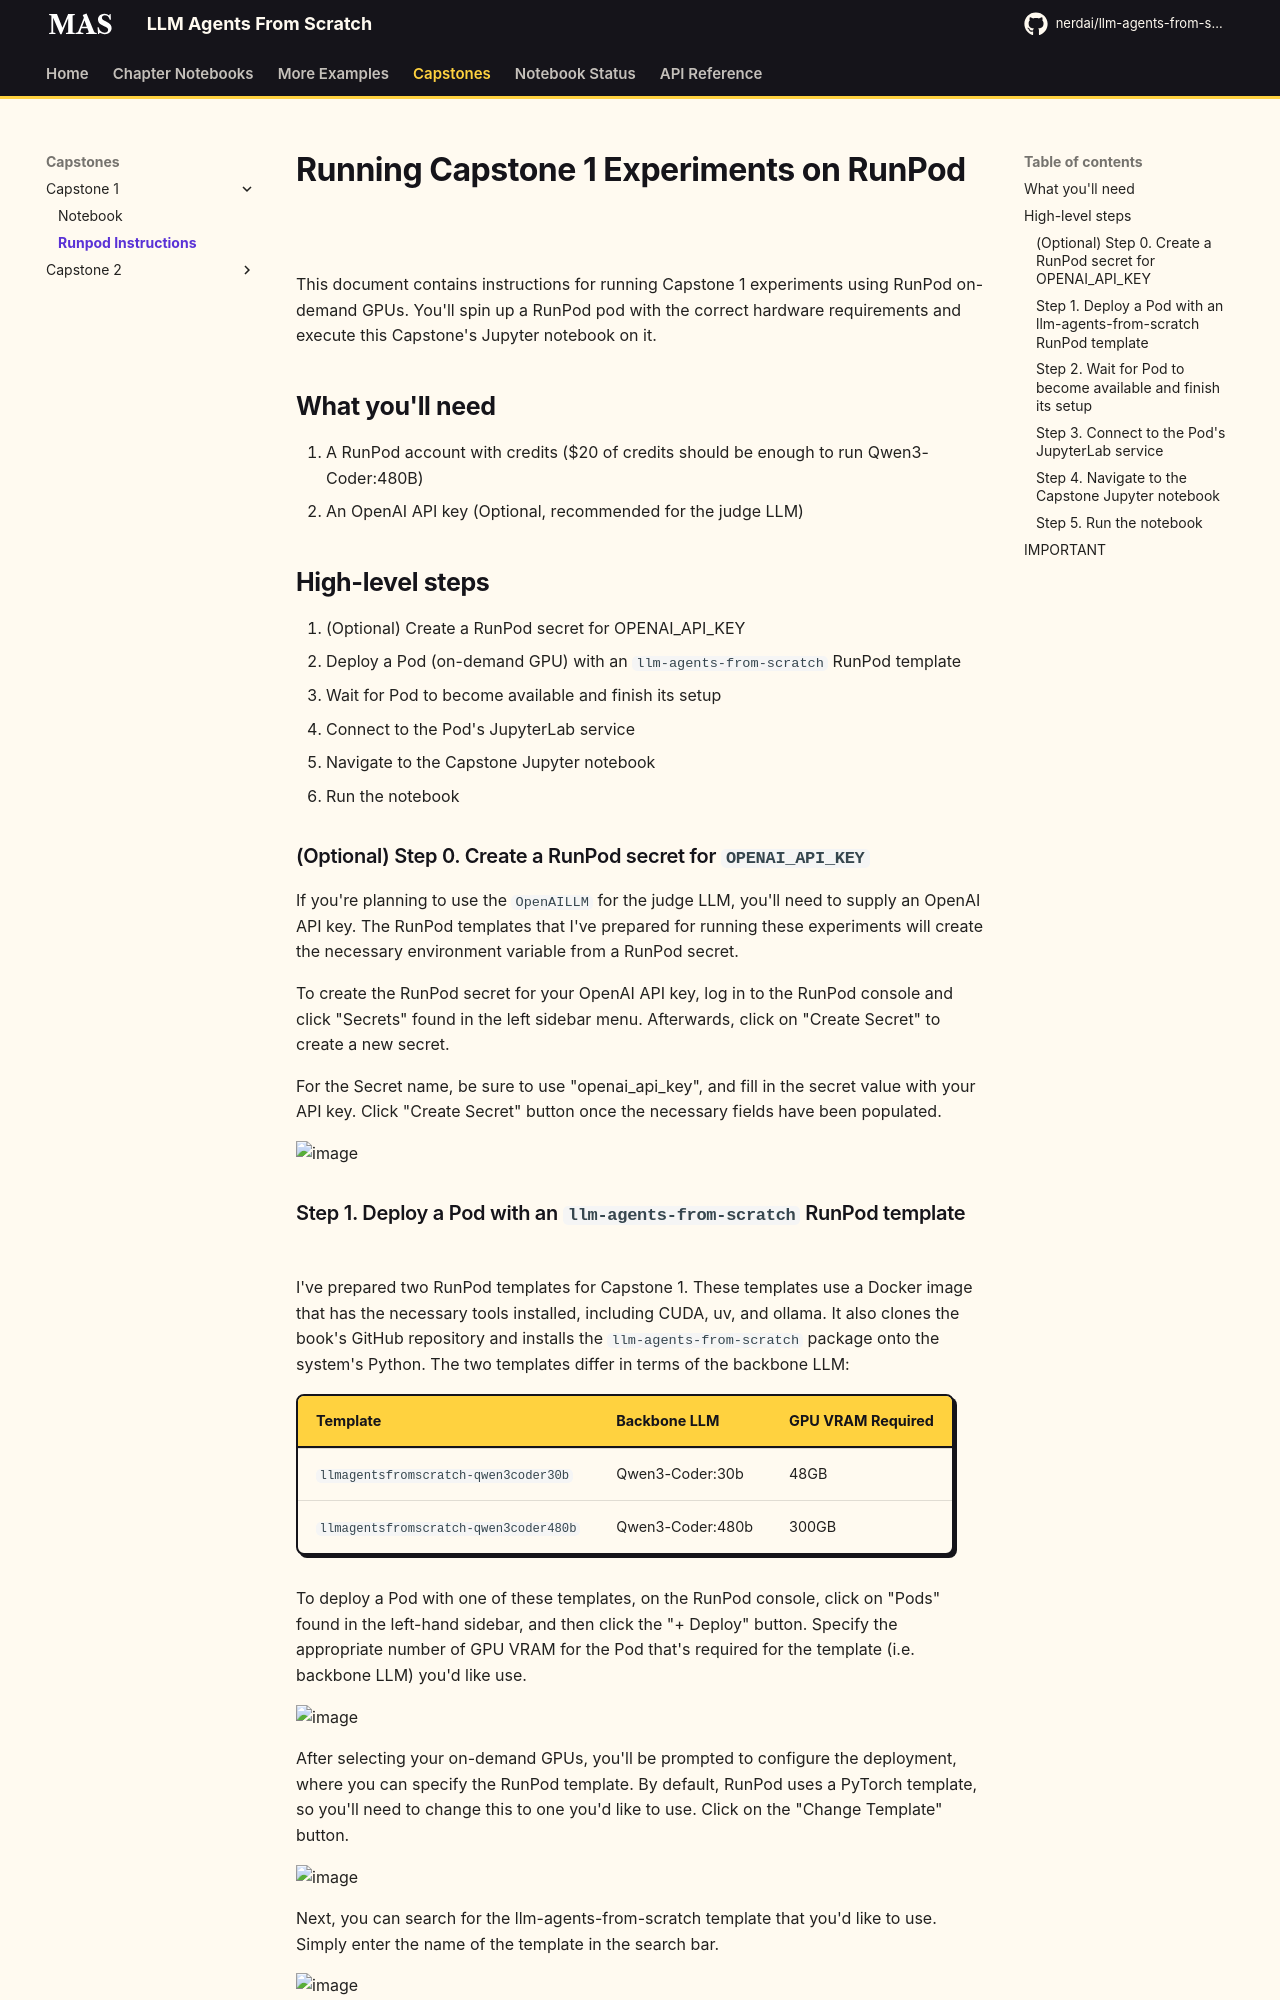

repository: nerdai/llm-agents-from-scratch · page: capstones/one/runpod_instructions/index.html · generator: mkdocs

# Running Capstone 1 Experiments on RunPod

<!-- markdownlint-disable-file MD033 MD041 -->

This document contains instructions for running Capstone 1 experiments using
RunPod on-demand GPUs. You'll spin up a RunPod pod with the correct hardware
requirements and execute this Capstone's Jupyter notebook on it.

## What you'll need

1. A RunPod account with credits ($20 of credits should be enough to run
Qwen3-Coder:480B)
2. An OpenAI API key (Optional, recommended for the judge LLM)

## High-level steps

0. (Optional) Create a RunPod secret for OPENAI_API_KEY
1. Deploy a Pod (on-demand GPU) with an `llm-agents-from-scratch` RunPod template
2. Wait for Pod to become available and finish its setup
3. Connect to the Pod's JupyterLab service
4. Navigate to the Capstone Jupyter notebook
5. Run the notebook

### (Optional) Step 0. Create a RunPod secret for `OPENAI_API_KEY`

If you're planning to use the `OpenAILLM` for the judge LLM, you'll need to
supply an OpenAI API key. The RunPod templates that I've prepared for running
these experiments will create the necessary environment variable from a RunPod
secret.

To create the RunPod secret for your OpenAI API key, log in to the RunPod
console and click "Secrets" found in the left sidebar menu. Afterwards, click
on "Create Secret" to create a new secret.

For the Secret name, be sure to use "openai_api_key", and fill in the secret
value with your API key. Click "Create Secret" button once the necessary fields
have been populated.

<img width="1546" height="1227" alt="image" src="https://github.com/user-attachments/assets/24cf524d-9f75-4470-964a-385b29f59e83" />
